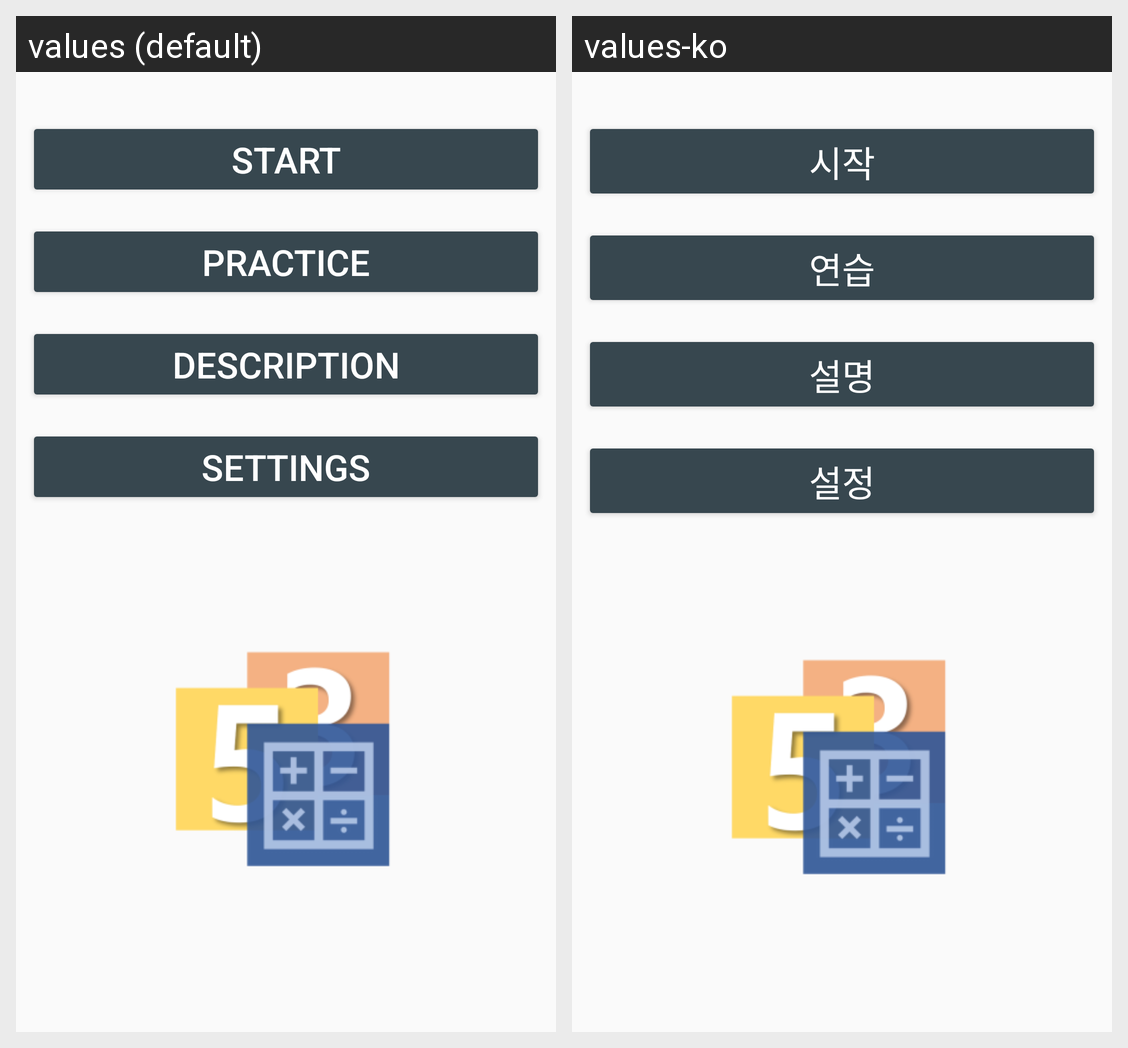

Locale-by-locale string values for the Android screen shown in this grid:
Android screen res/layout/activity_main.xml rendered under 2 locales, left to right: values (default), values-ko. Device: Nexus 5 (rendered at 1080×1920; each locale shown at half size, 540×960, under a caption strip naming it); theme AppTheme.
Strings drawn on this screen, with the default value and each locale's value (text and hints the layout hard-codes, and strings that could not be matched under every locale, appear in the picture but are not listed):

start
  values: Start
  values-ko: 시작

practice
  values: Practice
  values-ko: 연습

description
  values: Description
  values-ko: 설명

setting
  values: Settings
  values-ko: 설정
